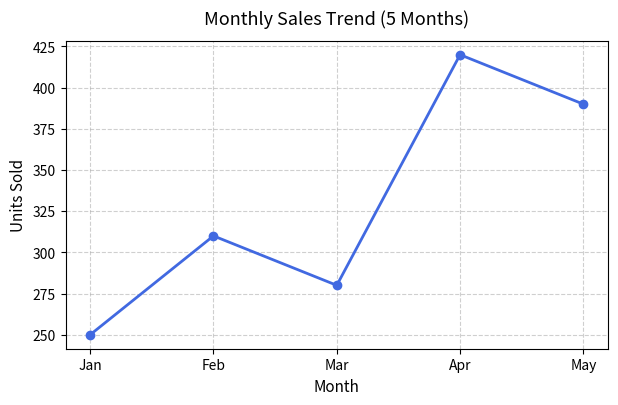
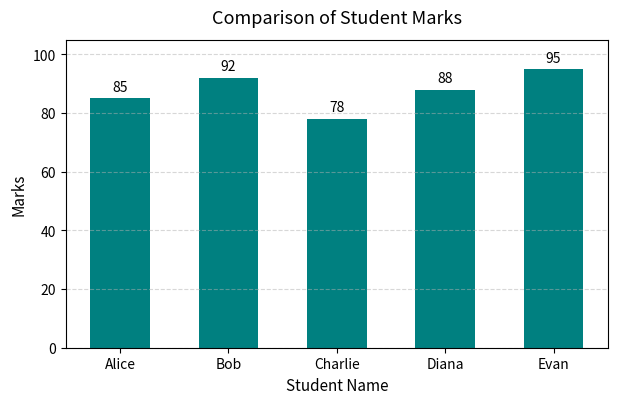
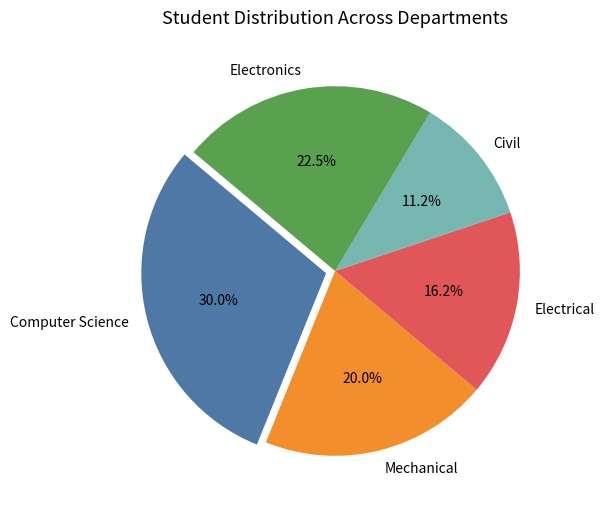
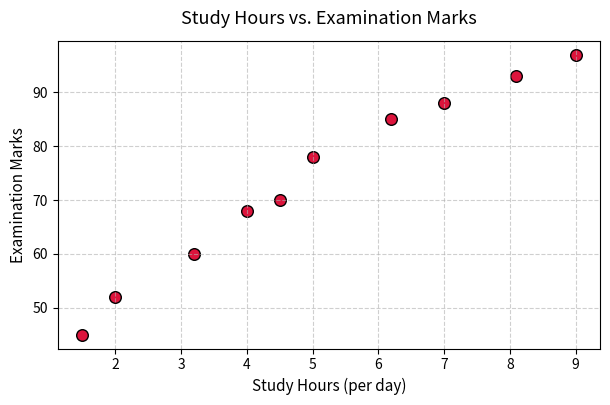

Reproduce these figures in Python, in order.
import numpy as np

# Create a 4x4 matrix
matrix_4x4 = np.array([
    [10, 15, 20, 25],
    [30, 35, 40, 45],
    [50, 55, 60, 65],
    [70, 75, 80, 85]
])

# Extract diagonal elements and calculate trace
diagonal_elements = np.diag(matrix_4x4)
matrix_trace = np.trace(matrix_4x4)

print("4x4 Matrix:\n", matrix_4x4)
print("\nDiagonal Elements:", diagonal_elements)
print("Trace of the Matrix:", matrix_trace)

import numpy as np

array1 = np.array([1, 2, 3, 4])
array2 = np.array([5, 6, 7, 8])

# Concatenate arrays
concatenated_array = np.concatenate((array1, array2))

print("Array 1:", array1)
print("Array 2:", array2)
print("Concatenated Array:", concatenated_array)

import numpy as np

arr = np.array([12, 55, 34, 78, 90, 45, 51, 23])
print("Original Array:", arr)

# Replace elements > 50 with 100
modified_arr = np.where(arr > 50, 100, arr)
print("Modified Array:", modified_arr)

import numpy as np

data = np.array([14, 22, 19, 30, 45, 28, 35, 40])

median_val = np.median(data)
variance_val = np.var(data)
std_dev_val = np.std(data)

print("Dataset:", data)
print(f"Median: {median_val}")
print(f"Variance: {variance_val:.2f}")
print(f"Standard Deviation: {std_dev_val:.2f}")

import numpy as np

sample_array = np.array([10, 20, 10, 30, 20, 40, 10, 50, 20, 30])

unique_elements, counts = np.unique(sample_array, return_counts=True)

print("Array:", sample_array)
print("\nUnique Elements and Frequencies:")
for elem, count in zip(unique_elements, counts):
    print(f"Element {elem}: occurs {count} time(s)")

import pandas as pd

# Initial Student DataFrame
students_df = pd.DataFrame({
    'StudentID': [101, 102, 103],
    'Name': ['Alice', 'Bob', 'Charlie'],
    'Marks': [85, 78, 92]
})
print("Initial DataFrame:\n", students_df)

# Adding a new row
new_student = pd.DataFrame([{'StudentID': 104, 'Name': 'Diana', 'Marks': 88}])
students_df = pd.concat([students_df, new_student], ignore_index=True)

print("\nDataFrame after Adding Row:\n", students_df)

import pandas as pd
import numpy as np

df_missing = pd.DataFrame({
    'StudentID': [101, 102, 103, 104],
    'Name': ['Alice', 'Bob', np.nan, 'Diana'],
    'Department': ['CS', 'EE', 'ME', np.nan],
    'Marks': [85, np.nan, 76, 91]
})

print("DataFrame:\n", df_missing)
print("\nBoolean Missing Value Mask:\n", df_missing.isnull())
print("\nTotal Missing Values Per Column:\n", df_missing.isnull().sum())

import pandas as pd

data_duplicates = pd.DataFrame({
    'StudentID': [101, 102, 101, 103, 102],
    'Name': ['Alice', 'Bob', 'Alice', 'Charlie', 'Bob'],
    'Marks': [85, 78, 85, 92, 78]
})
print("Before Dropping Duplicates:\n", data_duplicates)

# Dropping duplicate rows
df_dedup = data_duplicates.drop_duplicates()
print("\nAfter Dropping Duplicates:\n", df_dedup)

import pandas as pd

records = pd.DataFrame({
    'Name': ['Alice', 'Bob', 'Charlie', 'David', 'Eva', 'Frank'],
    'Department': ['CS', 'EE', 'CS', 'ME', 'EE', 'ME'],
    'Marks': [85, 76, 92, 80, 84, 88]
})

avg_marks_by_dept = records.groupby('Department')['Marks'].mean().reset_index()
avg_marks_by_dept.rename(columns={'Marks': 'AverageMarks'}, inplace=True)

print("Original Records:\n", records)
print("\nAverage Marks by Department:\n", avg_marks_by_dept)

import pandas as pd

students = pd.DataFrame({
    'Name': ['Alice', 'Bob', 'Charlie', 'David', 'Eva'],
    'Marks': [94, 82, 73, 58, 65]
})

def assign_grade(score):
    if score >= 90:
        return 'A'
    elif score >= 80:
        return 'B'
    elif score >= 70:
        return 'C'
    else:
        return 'D'

students['Grade'] = students['Marks'].apply(assign_grade)
print("Students with Assigned Grades:\n", students)

import matplotlib.pyplot as plt

months = ['Jan', 'Feb', 'Mar', 'Apr', 'May']
sales = [250, 310, 280, 420, 390]

plt.figure(figsize=(7, 4))
plt.plot(months, sales, marker='o', color='royalblue', linewidth=2, linestyle='-')
plt.title('Monthly Sales Trend (5 Months)', fontsize=13, pad=12)
plt.xlabel('Month', fontsize=11)
plt.ylabel('Units Sold', fontsize=11)
plt.grid(True, linestyle='--', alpha=0.6)
plt.show()

import matplotlib.pyplot as plt

students = ['Alice', 'Bob', 'Charlie', 'Diana', 'Evan']
marks = [85, 92, 78, 88, 95]

plt.figure(figsize=(7, 4))
bars = plt.bar(students, marks, color='teal', width=0.55)
plt.title('Comparison of Student Marks', fontsize=13, pad=12)
plt.xlabel('Student Name', fontsize=11)
plt.ylabel('Marks', fontsize=11)
plt.ylim(0, 105)

# Value labels above bars
for bar in bars:
    yval = bar.get_height()
    plt.text(bar.get_x() + bar.get_width() / 2, yval + 1.5, f'{yval}', ha='center', va='bottom')

plt.grid(axis='y', linestyle='--', alpha=0.5)
plt.show()

import matplotlib.pyplot as plt

departments = ['Computer Science', 'Mechanical', 'Electrical', 'Civil', 'Electronics']
student_counts = [120, 80, 65, 45, 90]
colors = ['#4e79a7', '#f28e2b', '#e15759', '#76b7b2', '#59a14f']

plt.figure(figsize=(6, 6))
plt.pie(
    student_counts,
    labels=departments,
    autopct='%1.1f%%',
    startangle=140,
    colors=colors,
    explode=[0.05, 0, 0, 0, 0]
)
plt.title('Student Distribution Across Departments', fontsize=13, pad=12)
plt.show()

import matplotlib.pyplot as plt

study_hours = [1.5, 2.0, 3.2, 4.0, 4.5, 5.0, 6.2, 7.0, 8.1, 9.0]
exam_marks = [45, 52, 60, 68, 70, 78, 85, 88, 93, 97]

plt.figure(figsize=(7, 4))
plt.scatter(study_hours, exam_marks, color='crimson', edgecolors='black', s=70)
plt.title('Study Hours vs. Examination Marks', fontsize=13, pad=12)
plt.xlabel('Study Hours (per day)', fontsize=11)
plt.ylabel('Examination Marks', fontsize=11)
plt.grid(True, linestyle='--', alpha=0.6)
plt.show()
